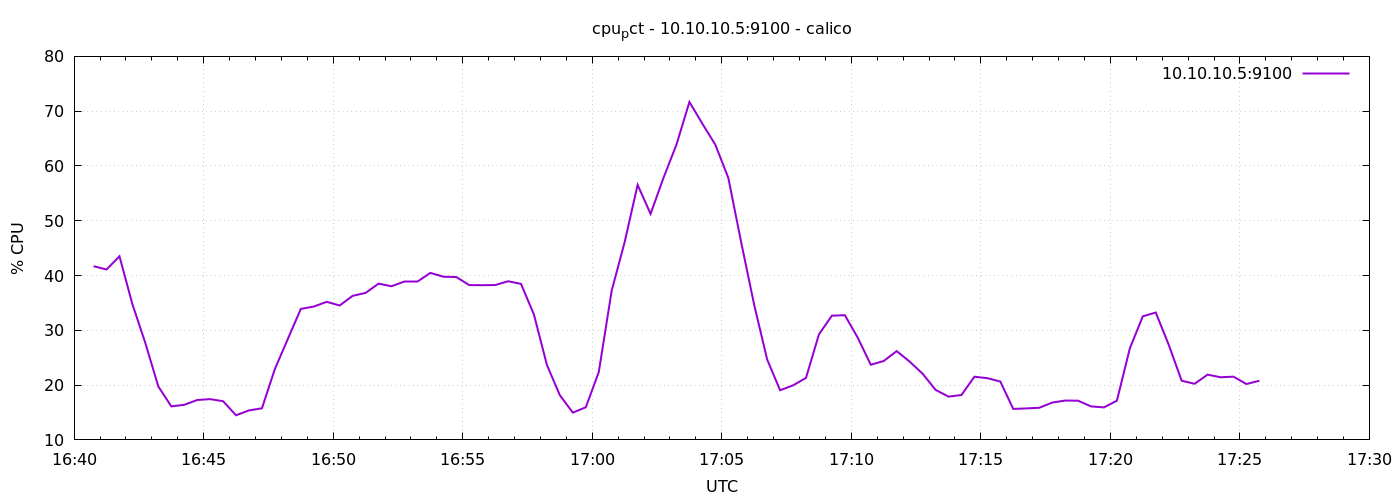

Source data for this figure (header and first rows):
1776789645	41.70476190475928
1776789675	41.1
1776789705	43.52
1776789735	34.76
1776789765	27.66
1776789795	19.76
1776789825	16.12
1776789855	16.4
1776789885	17.29
1776789915	17.44
1776789945	17.06
1776789975	14.5
1776790005	15.39
1776790035	15.77
1776790065	22.95
1776790095	28.43
1776790125	33.91
1776790155	34.34
1776790185	35.2
1776790215	34.53
1776790245	36.3
1776790275	36.83
1776790305	38.52
1776790335	38.05
1776790365	38.85
1776790395	38.85
1776790425	40.48
1776790455	39.79
1776790485	39.73
1776790515	38.26
1776790545	38.24
1776790575	38.26
1776790605	38.96
1776790635	38.47
1776790665	32.85
1776790695	23.67
1776790725	18.14
1776790755	14.98
1776790785	15.95
1776790815	22.37
1776790845	37.25
1776790875	46.1
1776790905	56.55
1776790935	51.25
1776790965	57.85
1776790995	63.9
1776791025	71.68
1776791055	67.71
1776791085	63.88
1776791115	57.84
1776791145	46.01
1776791175	34.64
1776791205	24.68
1776791235	19.06
1776791265	19.96
1776791295	21.32
1776791325	29.28
1776791355	32.68
1776791385	32.76
1776791415	28.62
1776791445	23.71
... 30 more rows
